2-way image classification set "AMDNet23 Dataset" from GitHub (Melanie823/DeepLearning); label vocabulary: amd, diabetes.

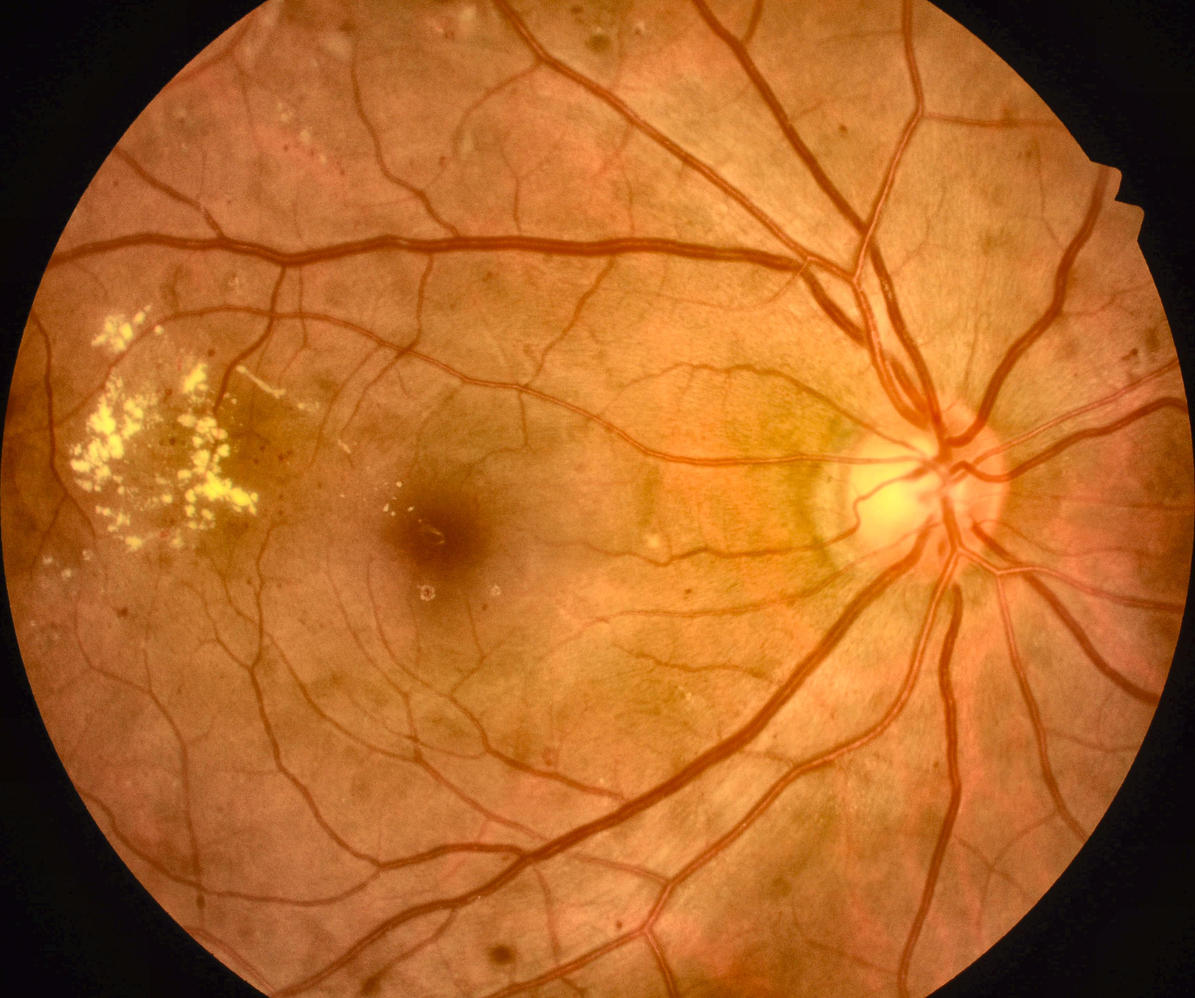
Label: diabetes

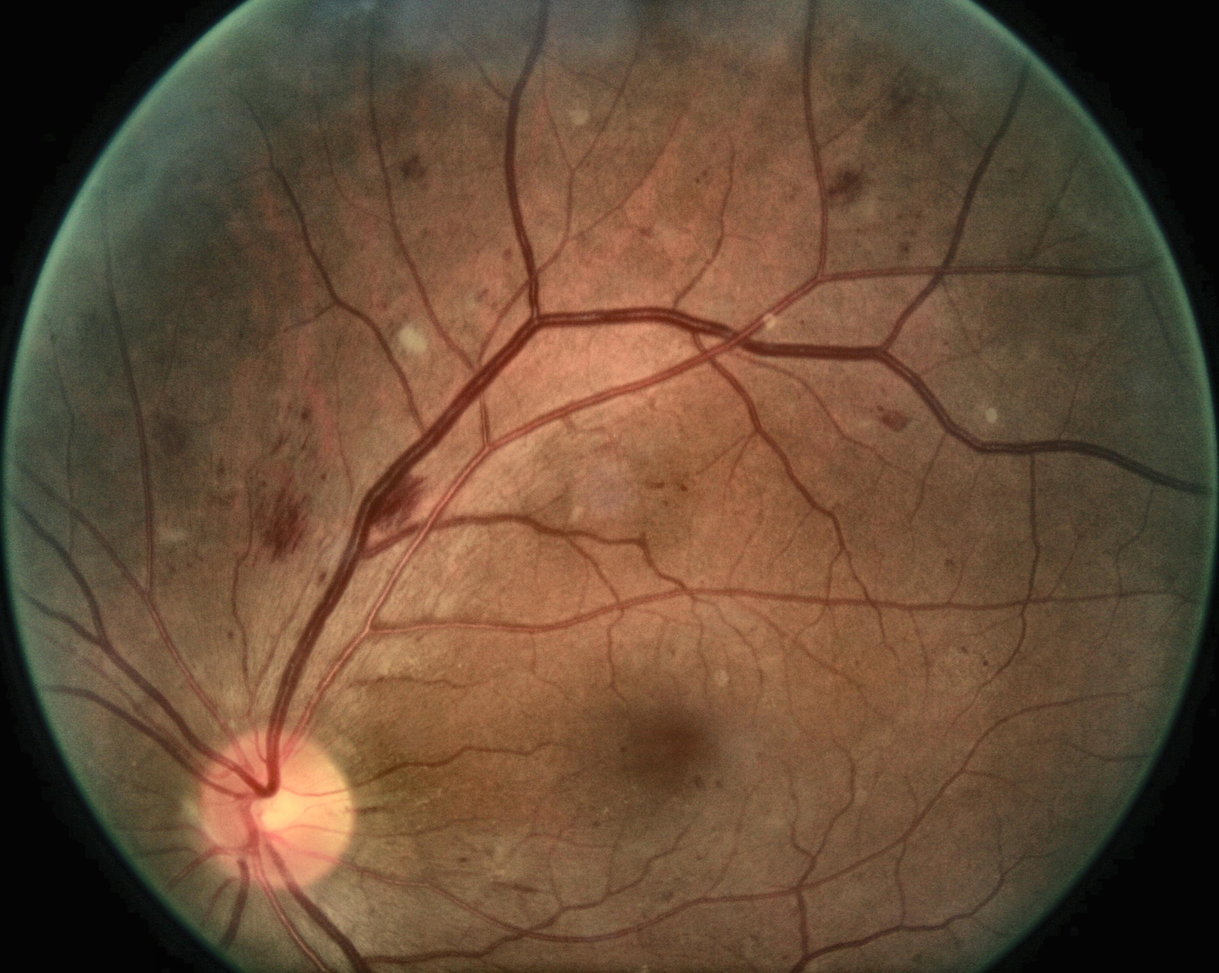
Label: diabetes

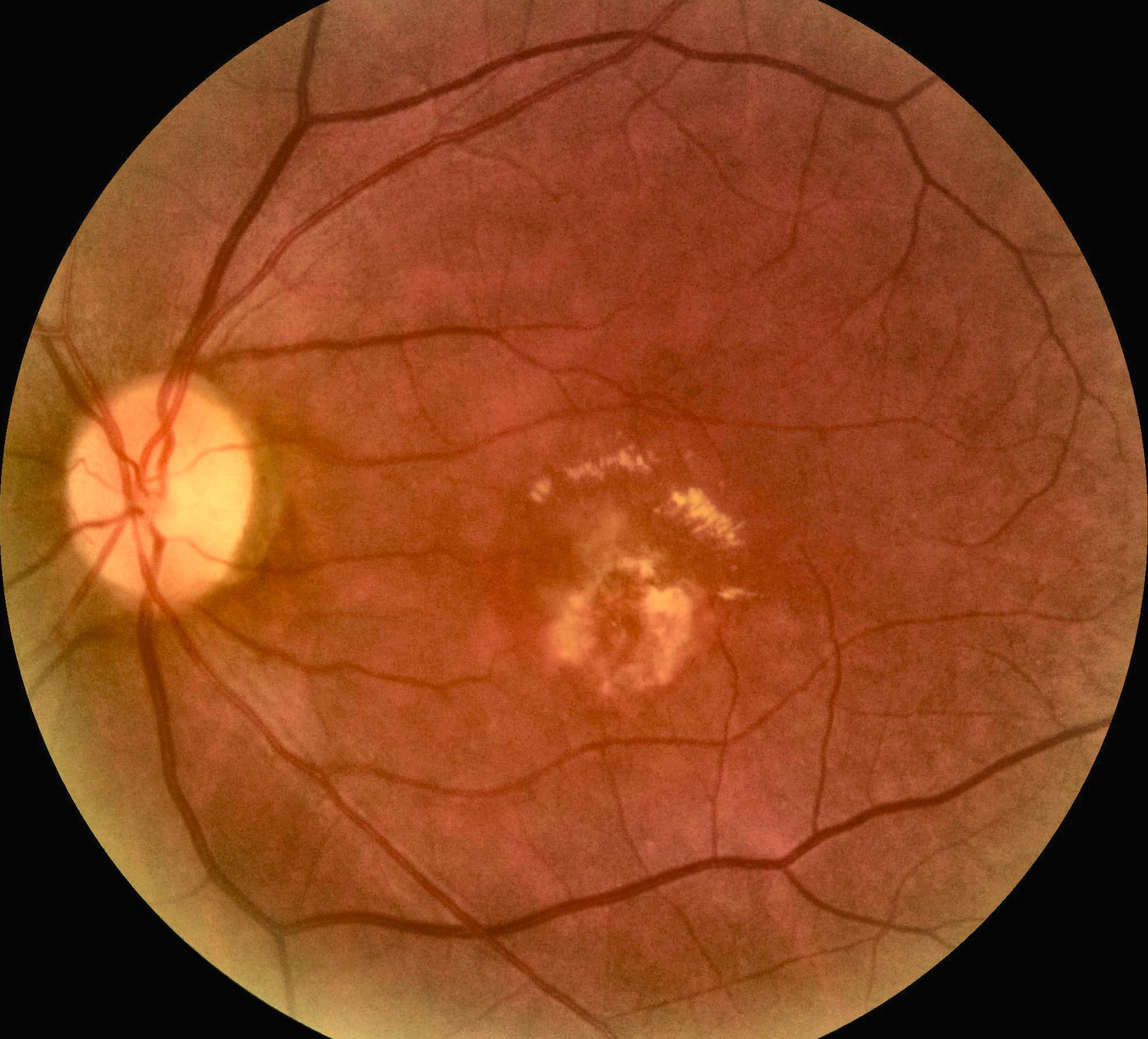
Label: amd

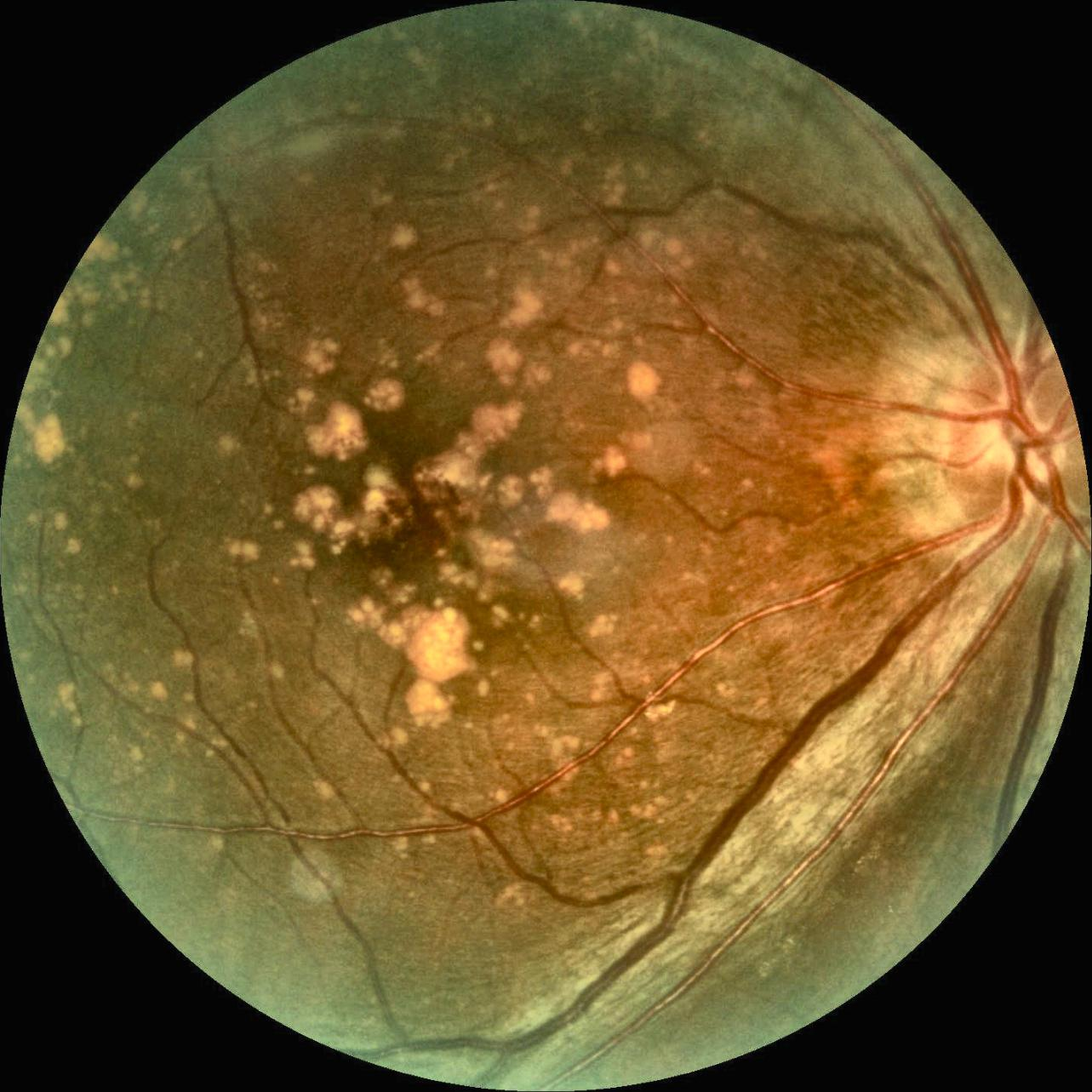
Label: amd

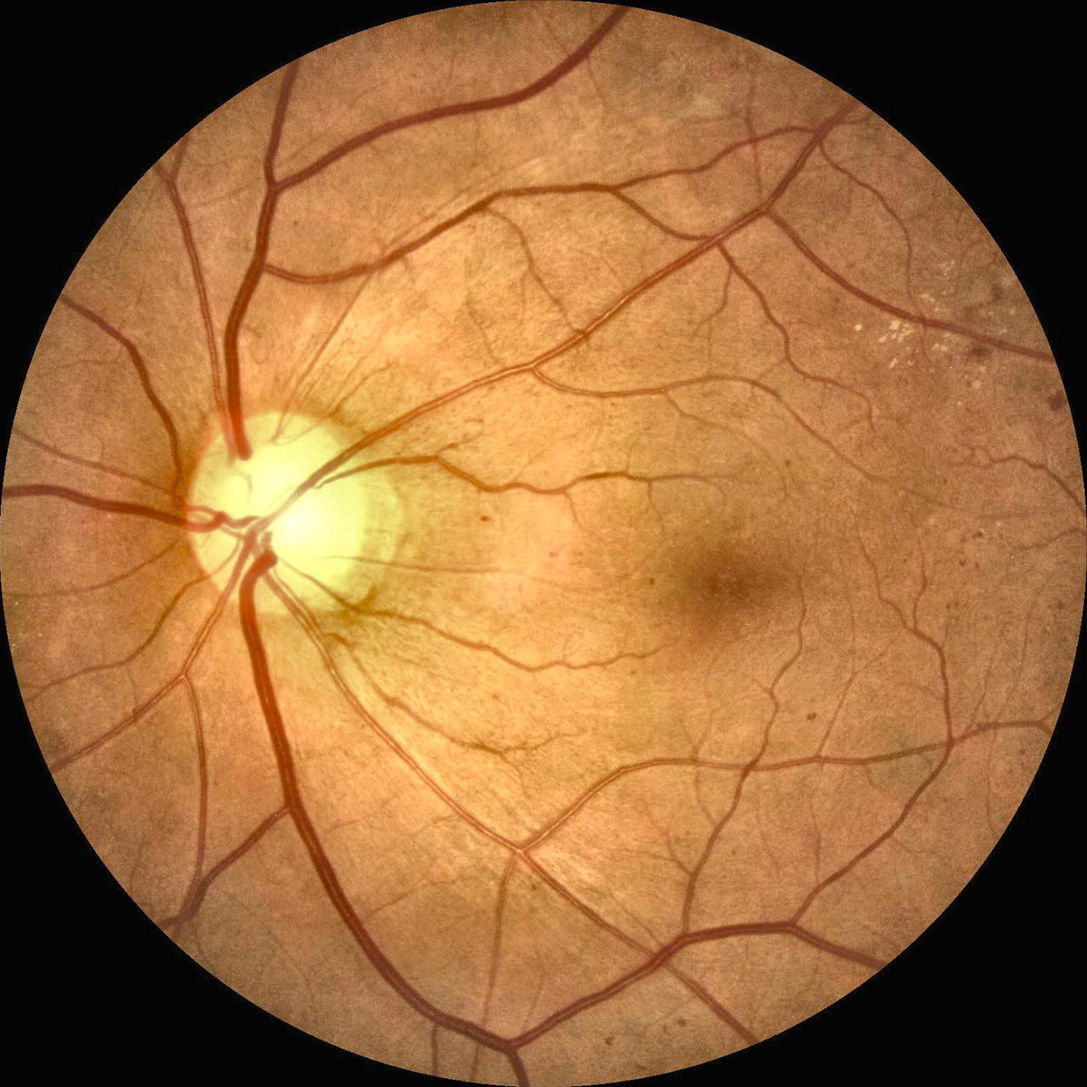
Label: diabetes

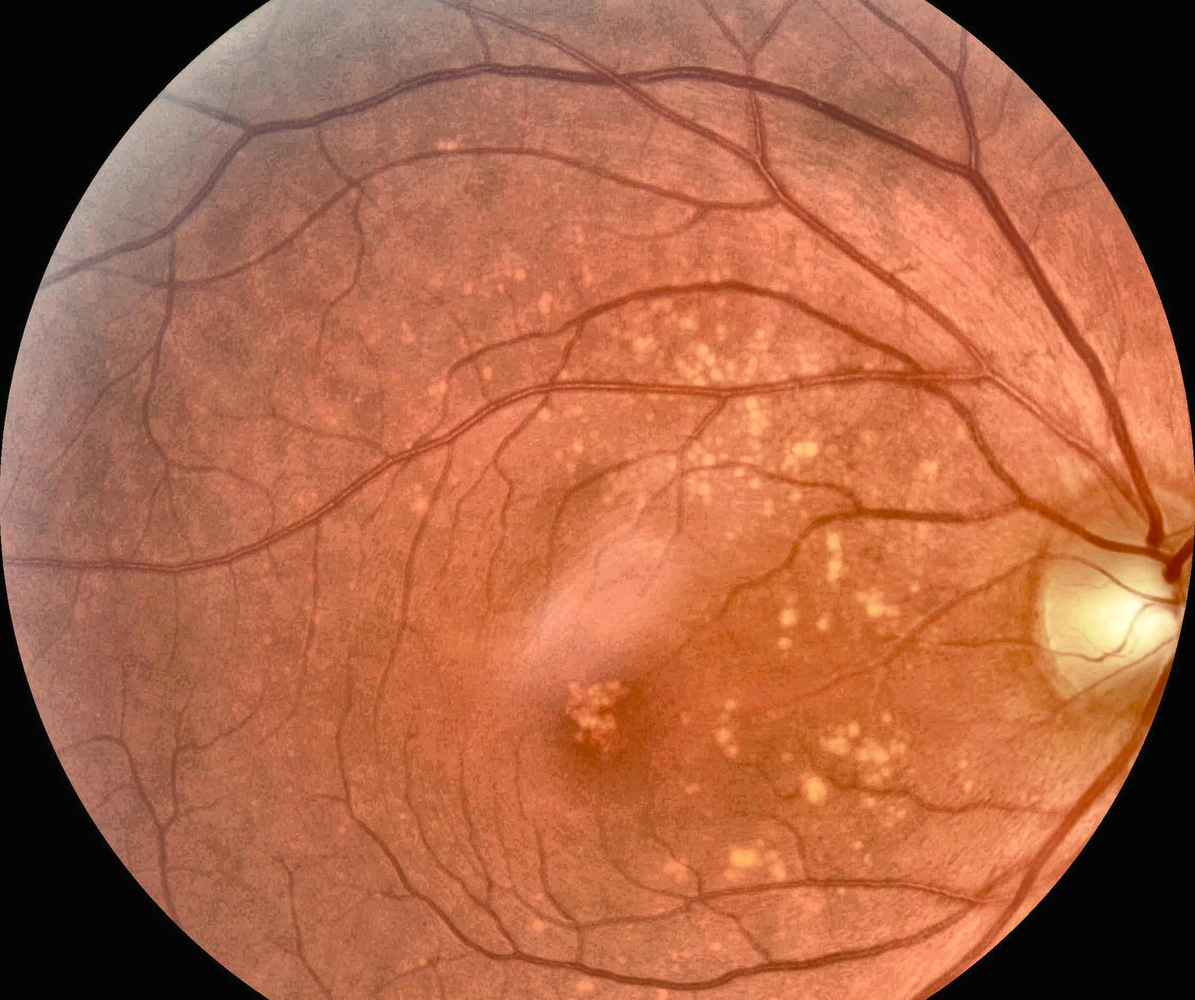
Label: amd
